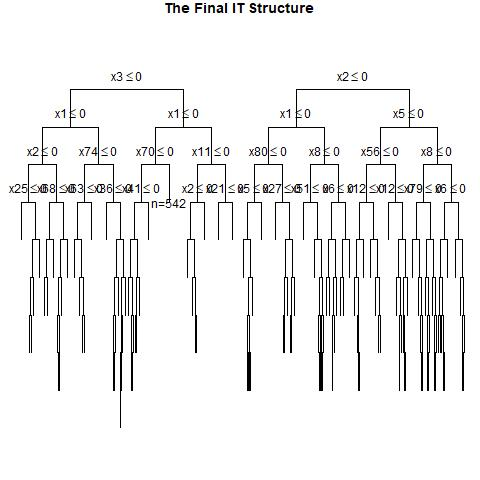

The data file committed next to this chart (first rows):
, x1, x2, x3, x4, x5, x6, x7, x8, x9, x10, x11, x12, x13, x14, x15, x16, x17, x18, x19, x20, x21, x22, x23
1, 0, 1, 1, 0, 0, 1, 0, 0, 1, 0, 1, 0, 0, 0, 0, 0, 0, 0, 1, 0, 1, 0, 1
2, 1, 1, 0, 1, 1, 0, 1, 1, 0, 1, 0, 0, 0, 0, 0, 1, 0, 0, 0, 1, 0, 1, 1
3, 1, 1, 0, 1, 0, 1, 1, 0, 0, 0, 1, 0, 1, 1, 0, 0, 0, 1, 0, 1, 0, 0, 1
4, 0, 0, 1, 1, 1, 1, 1, 0, 0, 1, 0, 0, 1, 0, 1, 0, 1, 0, 1, 1, 0, 1, 0
5, 0, 0, 1, 0, 0, 1, 0, 0, 1, 1, 0, 1, 1, 1, 1, 0, 1, 0, 1, 0, 1, 1, 0
6, 0, 0, 0, 1, 0, 0, 1, 1, 0, 0, 0, 0, 1, 1, 1, 1, 1, 1, 1, 0, 0, 0, 0
7, 1, 0, 1, 0, 0, 0, 1, 1, 0, 1, 0, 1, 1, 0, 0, 0, 0, 0, 0, 0, 0, 1, 0
8, 0, 1, 0, 1, 0, 1, 1, 1, 0, 0, 0, 0, 1, 1, 1, 1, 1, 0, 1, 1, 0, 1, 0
9, 1, 0, 0, 1, 1, 1, 0, 0, 0, 0, 0, 1, 1, 1, 0, 0, 0, 1, 1, 1, 1, 0, 0
10, 1, 0, 1, 0, 0, 0, 1, 0, 1, 1, 1, 1, 0, 1, 0, 1, 0, 1, 1, 1, 0, 1, 1
11, 0, 1, 0, 0, 1, 1, 0, 0, 1, 0, 1, 0, 0, 1, 0, 0, 0, 1, 1, 0, 1, 1, 1
12, 0, 1, 0, 1, 0, 0, 0, 0, 0, 1, 0, 0, 0, 1, 1, 0, 1, 0, 1, 0, 1, 1, 1
13, 0, 0, 1, 1, 0, 0, 1, 0, 0, 1, 0, 1, 0, 0, 0, 1, 0, 0, 0, 0, 0, 1, 1
14, 0, 1, 0, 0, 1, 1, 1, 0, 0, 1, 0, 0, 0, 0, 1, 0, 1, 1, 1, 0, 1, 1, 0
15, 1, 0, 0, 1, 0, 1, 0, 1, 1, 0, 1, 0, 1, 1, 0, 0, 1, 0, 1, 1, 0, 1, 0
16, 0, 0, 1, 0, 0, 0, 1, 1, 0, 1, 0, 0, 0, 0, 1, 0, 0, 1, 1, 0, 0, 0, 0
17, 1, 1, 0, 1, 1, 0, 1, 1, 1, 1, 1, 1, 0, 0, 0, 1, 1, 1, 1, 1, 1, 1, 1
18, 1, 1, 0, 1, 0, 0, 1, 1, 0, 0, 1, 0, 1, 1, 0, 1, 0, 1, 0, 1, 1, 0, 1
19, 0, 0, 1, 0, 1, 0, 0, 1, 1, 0, 1, 1, 0, 1, 1, 0, 0, 1, 0, 1, 0, 0, 0
20, 0, 1, 1, 1, 0, 1, 1, 0, 0, 0, 1, 1, 0, 1, 0, 1, 1, 1, 1, 1, 1, 1, 0
21, 1, 1, 0, 0, 1, 0, 0, 0, 0, 1, 1, 0, 1, 1, 1, 0, 1, 0, 1, 1, 1, 0, 0
22, 1, 0, 0, 1, 1, 1, 1, 0, 0, 1, 0, 0, 0, 0, 0, 1, 1, 0, 0, 0, 0, 0, 1
23, 0, 1, 0, 1, 1, 1, 1, 0, 1, 0, 0, 0, 1, 0, 0, 0, 1, 1, 1, 1, 0, 0, 0
24, 1, 1, 1, 0, 1, 0, 0, 1, 0, 0, 0, 1, 1, 0, 0, 0, 0, 1, 0, 1, 1, 1, 0
25, 0, 1, 0, 0, 1, 0, 1, 0, 1, 0, 1, 1, 0, 1, 0, 0, 1, 0, 0, 1, 0, 1, 1
26, 1, 0, 0, 0, 1, 1, 0, 1, 0, 1, 1, 0, 0, 1, 0, 0, 1, 0, 0, 1, 1, 1, 1
27, 0, 0, 0, 0, 1, 0, 0, 0, 1, 1, 1, 1, 1, 1, 0, 0, 0, 1, 0, 0, 1, 0, 0
28, 1, 1, 1, 0, 1, 1, 1, 1, 0, 0, 1, 0, 1, 1, 0, 0, 0, 0, 0, 1, 1, 0, 0
29, 1, 0, 0, 1, 0, 1, 1, 1, 0, 1, 1, 1, 1, 1, 0, 0, 0, 0, 0, 1, 1, 0, 1
30, 1, 0, 0, 1, 0, 0, 1, 1, 1, 0, 1, 1, 1, 0, 1, 0, 1, 0, 1, 1, 0, 1, 0
31, 0, 1, 1, 1, 0, 1, 0, 1, 1, 0, 1, 1, 0, 1, 0, 0, 1, 0, 1, 0, 1, 1, 1
32, 1, 1, 0, 0, 1, 1, 1, 1, 1, 0, 0, 1, 1, 1, 1, 1, 0, 0, 0, 0, 0, 1, 1
33, 1, 0, 0, 1, 1, 0, 1, 0, 1, 1, 0, 1, 0, 0, 1, 0, 1, 0, 1, 0, 1, 1, 1
34, 0, 0, 0, 1, 1, 0, 0, 1, 0, 0, 1, 0, 0, 1, 1, 0, 1, 1, 1, 1, 0, 0, 1
35, 1, 0, 1, 0, 1, 1, 0, 1, 0, 1, 1, 1, 1, 0, 1, 1, 1, 0, 0, 0, 1, 1, 0
36, 0, 1, 1, 1, 1, 1, 0, 1, 1, 1, 0, 0, 1, 1, 0, 0, 1, 0, 0, 1, 1, 0, 1
37, 0, 1, 1, 1, 0, 1, 0, 1, 0, 1, 0, 0, 0, 1, 0, 1, 1, 0, 0, 0, 0, 1, 0
38, 0, 1, 0, 1, 1, 0, 1, 0, 1, 1, 0, 1, 0, 0, 0, 1, 0, 0, 1, 1, 0, 1, 0
39, 1, 0, 0, 1, 1, 0, 1, 0, 0, 0, 0, 0, 0, 1, 1, 1, 0, 1, 0, 1, 0, 1, 0
40, 0, 1, 0, 0, 0, 1, 0, 1, 0, 1, 1, 0, 1, 0, 1, 0, 1, 1, 0, 1, 0, 1, 0
41, 1, 1, 1, 0, 0, 0, 1, 1, 1, 0, 0, 0, 0, 0, 0, 1, 1, 1, 0, 0, 0, 0, 0
42, 0, 1, 0, 0, 0, 1, 0, 0, 1, 1, 1, 1, 1, 0, 1, 1, 1, 1, 1, 0, 1, 1, 1
43, 0, 1, 0, 0, 1, 1, 1, 0, 0, 0, 1, 0, 0, 1, 0, 1, 0, 1, 0, 1, 0, 1, 0
44, 0, 0, 1, 0, 1, 0, 1, 1, 0, 1, 1, 1, 1, 1, 1, 1, 0, 0, 0, 0, 0, 0, 1
45, 0, 0, 0, 0, 1, 1, 1, 0, 0, 0, 0, 1, 1, 0, 1, 0, 0, 1, 1, 1, 0, 1, 1
46, 0, 0, 0, 0, 0, 1, 1, 1, 0, 0, 1, 0, 0, 1, 0, 0, 0, 0, 1, 0, 0, 0, 0
47, 0, 0, 0, 1, 0, 0, 1, 0, 0, 1, 0, 1, 1, 0, 1, 1, 1, 1, 0, 1, 1, 1, 1
48, 0, 0, 0, 1, 0, 0, 1, 0, 0, 1, 1, 1, 1, 1, 1, 0, 0, 0, 0, 0, 0, 0, 1
49, 0, 0, 1, 0, 1, 0, 0, 0, 0, 1, 1, 0, 1, 1, 0, 1, 1, 1, 1, 0, 0, 0, 1
50, 1, 1, 0, 1, 0, 1, 1, 1, 1, 0, 0, 0, 0, 0, 0, 1, 1, 0, 1, 1, 1, 0, 0
51, 0, 1, 0, 0, 0, 1, 0, 0, 1, 0, 1, 1, 0, 1, 0, 0, 1, 0, 0, 1, 0, 1, 0
52, 0, 1, 0, 0, 0, 1, 1, 1, 0, 0, 0, 1, 0, 0, 1, 1, 0, 0, 0, 1, 0, 0, 1
53, 1, 1, 1, 0, 0, 1, 1, 0, 1, 0, 0, 0, 1, 0, 0, 0, 0, 0, 0, 1, 1, 1, 1
54, 1, 0, 0, 0, 1, 1, 0, 0, 1, 1, 1, 0, 1, 0, 0, 1, 1, 1, 0, 0, 1, 1, 1
55, 1, 1, 0, 0, 0, 0, 1, 1, 1, 1, 1, 1, 0, 0, 1, 0, 0, 0, 1, 1, 1, 0, 1
56, 1, 0, 1, 0, 0, 0, 1, 1, 0, 1, 0, 1, 1, 0, 1, 1, 0, 0, 0, 0, 1, 1, 0
57, 1, 0, 1, 0, 0, 1, 0, 0, 1, 1, 0, 1, 1, 1, 1, 1, 0, 1, 0, 0, 1, 1, 1
58, 0, 0, 0, 1, 1, 0, 0, 1, 0, 0, 1, 0, 1, 0, 0, 0, 1, 1, 0, 0, 0, 1, 0
59, 0, 0, 0, 0, 0, 1, 0, 0, 0, 1, 1, 1, 1, 1, 0, 1, 1, 1, 1, 1, 1, 0, 0
60, 1, 0, 1, 1, 1, 1, 0, 1, 0, 0, 1, 1, 0, 0, 1, 0, 0, 0, 0, 1, 1, 1, 0
... 940 more rows
